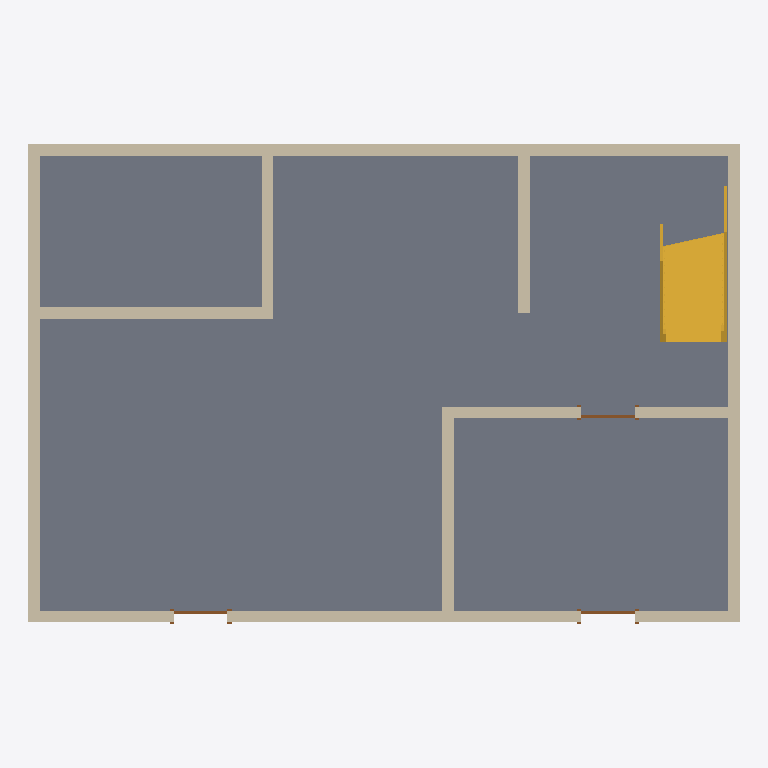
Plan cut of the same IFC building model at storey 'Level 1' (level 0.00 m, cut at 1.40 m), seen from above with north up, elements coloured by IFC class: 9 walls (beige), 3 doors (brown), 1 slab (grey), 1 stair (yellow). Cut surfaces are drawn darker.
Extent 12.2 m × 8.2 m × 8.2 m (x, y, z). Storeys (2): Level 1 at 0.00 m; Level 2 at 4.00 m. Elements (18): 13 IfcWall, 3 IfcDoor, 1 IfcSlab, 1 IfcStair.

HEADER;
FILE_DESCRIPTION(('ViewDefinition [CoordinationView]','RevitIdentifiers [VersionGUID: 3904affd-2ea5-4d96-8c72-6a457b63c9b3, NumberOfSaves: 7]','CoordinateReference [CoordinateBase: Shared Coordinates]'),'2;1');
FILE_NAME('0001','2023-09-06T13:52:37+10:00',(''),(''),'ODA SDAI 23.12','Autodesk Revit 24.0.5.432 (ENU) - IFC 24.0.5.432','');
FILE_SCHEMA(('IFC4X3'));
ENDSEC;
DATA;
#90=IFCPROJECT('3WsmdQC3HATR0zjMei6AeW',#18,'0001',$,$,'Project Name','Project Status',(#85),#82);
#105=IFCSITE('3WsmdQC3HATR0zjMei6AeY',#18,'Default',$,$,#104,$,$,.ELEMENT.,$,$,$,$,$);
#95=IFCBUILDING('3WsmdQC3HATR0zjMei6AeX',#18,'',$,$,#93,$,'',.ELEMENT.,$,$,$);
#98=IFCBUILDINGSTOREY('3Zu5Bv0LOHrPC10026FoQQ',#18,'Level 1',$,'Level:8mm Head',#97,$,'Level 1',.ELEMENT.,0.0);
#102=IFCBUILDINGSTOREY('15Z0v90RiHrPC20026FoKR',#18,'Level 2',$,'Level:8mm Head',#101,$,'Level 2',.ELEMENT.,4000.0000000000005);
#652=IFCSLAB('1pfCNY4S5CzArNluy5yIBS',#18,'Floor:Generic 150mm:354387',$,'Floor:Generic 150mm',#639,#651,'354387',.FLOOR.);
#194=IFCWALL('2fsG9dzD978Ry_YaAWaXYT',#18,'Basic Wall:Generic - 200mm:352729',$,'Basic Wall:Generic - 200mm',#166,#193,'352729',.NOTDEFINED.);
#690=IFCSTAIR('3d8nz7$$n6aQdXCql_wFaJ',#18,'Assembled Stair:Stair:354446',$,'Assembled Stair:190mm max riser 250mm going',#689,$,'354446',.NOTDEFINED.);
#266=IFCWALL('2fsG9dzD978Ry_YaAWaXjZ',#18,'Basic Wall:Generic - 200mm:352807',$,'Basic Wall:Generic - 200mm',#241,#265,'352807',.NOTDEFINED.);
#144=IFCWALL('2fsG9dzD978Ry_YaAWaXZ7',#18,'Basic Wall:Generic - 200mm:352643',$,'Basic Wall:Generic - 200mm',#114,#143,'352643',.NOTDEFINED.);
#231=IFCWALL('2fsG9dzD978Ry_YaAWaXj7',#18,'Basic Wall:Generic - 200mm:352771',$,'Basic Wall:Generic - 200mm',#204,#230,'352771',.NOTDEFINED.);
#483=IFCWALL('1eN$CI2ZX6DASVrNAPUYKy',#18,'Basic Wall:Generic - 200mm:353477',$,'Basic Wall:Generic - 200mm',#459,#482,'353477',.NOTDEFINED.);
#550=IFCWALL('1eN$CI2ZX6DASVrNAPUYHp',#18,'Basic Wall:Generic - 200mm:353674',$,'Basic Wall:Generic - 200mm',#526,#549,'353674',.NOTDEFINED.);
#583=IFCWALL('1eN$CI2ZX6DASVrNAPUYH4',#18,'Basic Wall:Generic - 200mm:353725',$,'Basic Wall:Generic - 200mm',#560,#582,'353725',.NOTDEFINED.);
#630=IFCWALL('1eN$CI2ZX6DASVrNAPUYQL',#18,'Basic Wall:Generic - 200mm:354156',$,'Basic Wall:Generic - 200mm',#607,#629,'354156',.NOTDEFINED.);
#516=IFCWALL('1eN$CI2ZX6DASVrNAPUYKB',#18,'Basic Wall:Generic - 200mm:353522',$,'Basic Wall:Generic - 200mm',#493,#515,'353522',.NOTDEFINED.);
#432=IFCDOOR('1kfNXI1XXDIA4PFAf$Erf2',#18,'M_Single-Flush:0915 x 2134mm:352950',$,'M_Single-Flush:0915 x 2134mm',#4094,#428,'352950',2133.9999999999995,914.9999999999999,.DOOR.,.SINGLE_SWING_RIGHT.,$);
#449=IFCDOOR('1kfNXI1XXDIA4PFAf$ErjV',#18,'M_Single-Flush:0915 x 2134mm:353195',$,'M_Single-Flush:0915 x 2134mm',#4109,#445,'353195',2133.9999999999995,914.9999999999999,.DOOR.,.SINGLE_SWING_RIGHT.,$);
#597=IFCDOOR('1eN$CI2ZX6DASVrNAPUYGr',#18,'M_Single-Flush:0915 x 2134mm:353740',$,'M_Single-Flush:0915 x 2134mm',#4124,#593,'353740',2133.9999999999995,914.9999999999999,.DOOR.,.SINGLE_SWING_RIGHT.,$);
ENDSEC;